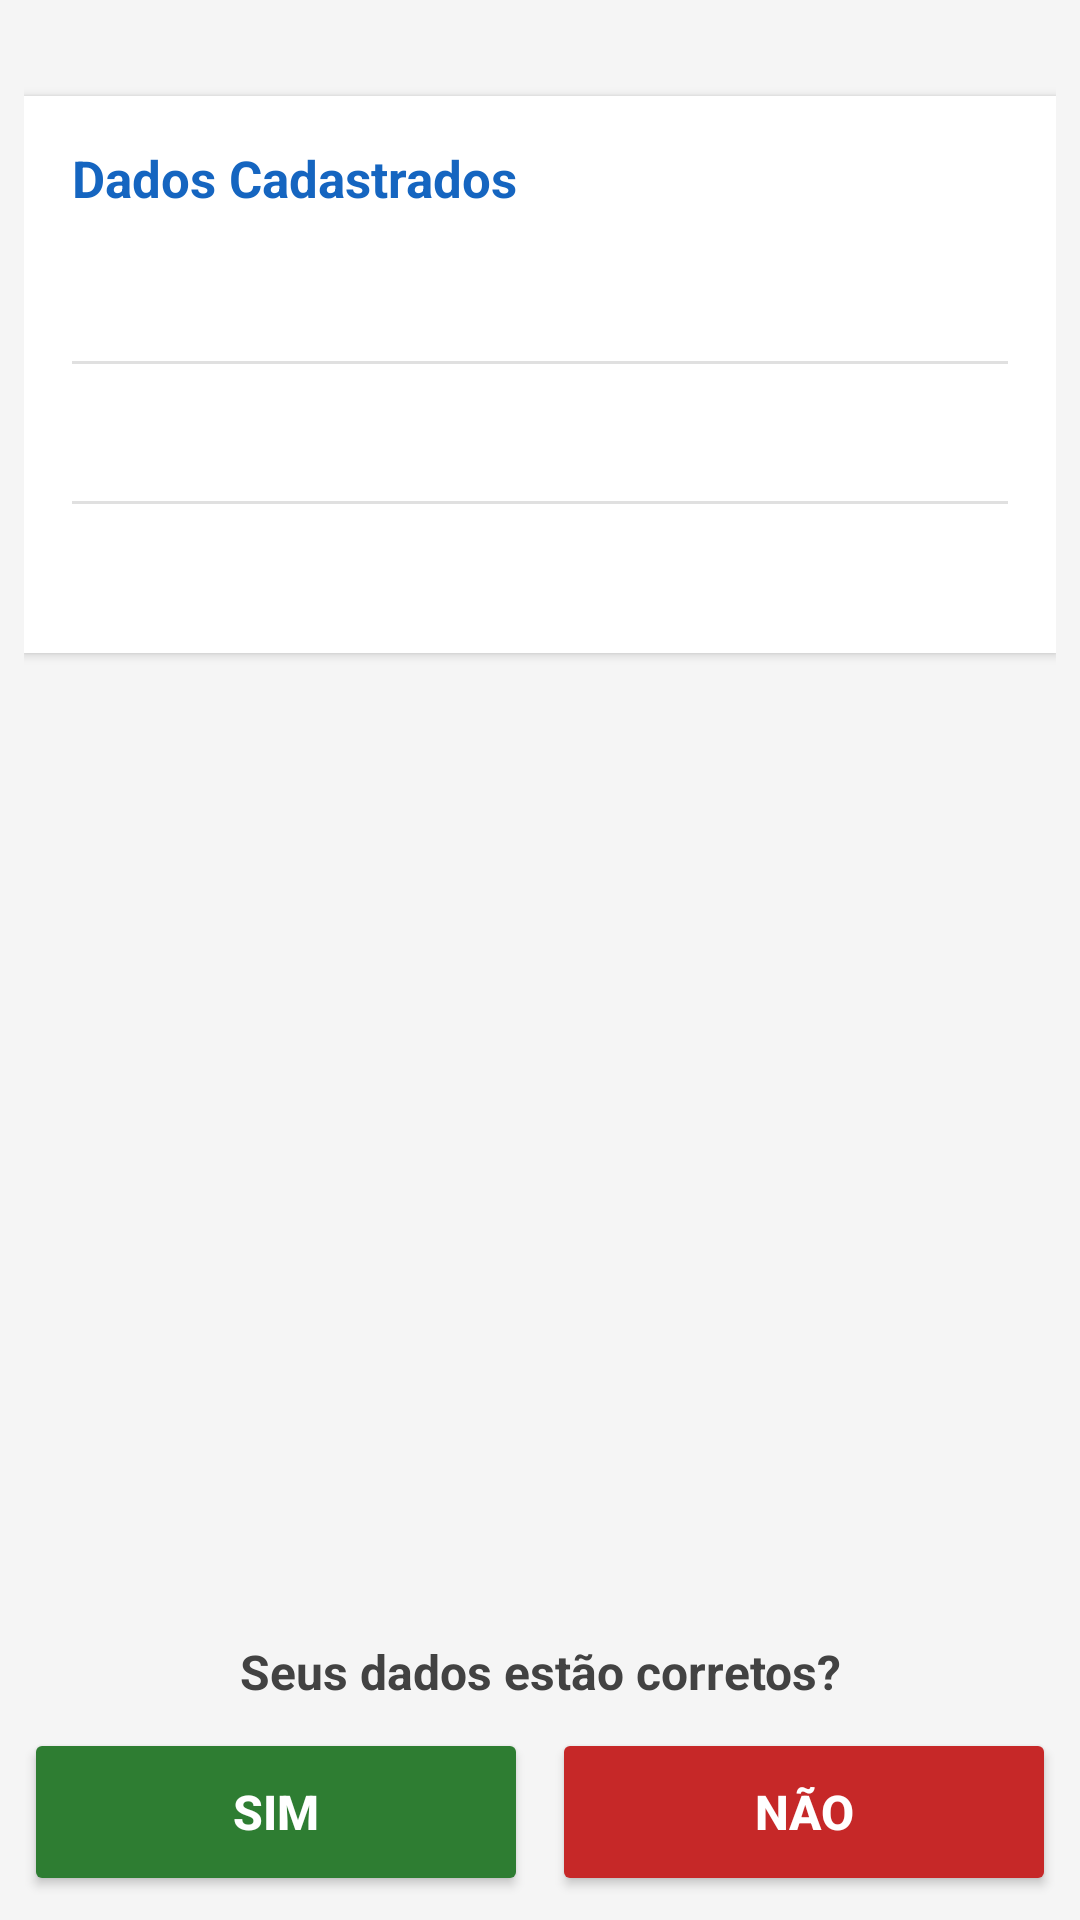

The Android layout XML behind this screen, and the referenced resources:
<!-- AndroidManifest.xml: application theme Theme.TrabalhoTela -->
<!-- res/layout/activity_tela2.xml -->
<?xml version="1.0" encoding="utf-8"?>
<RelativeLayout xmlns:android="http://schemas.android.com/apk/res/android"
    android:layout_width="match_parent"
    android:layout_height="match_parent"
    android:padding="8dp"
    android:background="#F5F5F5">

    
    <LinearLayout
        android:id="@+id/ll_dados"
        android:layout_width="match_parent"
        android:layout_height="wrap_content"
        android:layout_alignParentTop="true"
        android:layout_marginTop="24dp"
        android:background="#FFFFFF"
        android:elevation="2dp"
        android:orientation="vertical"
        android:padding="16dp">

        
        <TextView
            android:layout_width="match_parent"
            android:layout_height="wrap_content"
            android:layout_marginBottom="16dp"
            android:text="@string/titulo_dados_cadastrados"
            android:textColor="#1565C0"
            android:textSize="17sp"
            android:textStyle="bold" />

        
        <TextView
            android:id="@+id/tv_resultado_nome"
            android:layout_width="match_parent"
            android:layout_height="wrap_content"
            android:layout_marginBottom="12dp"
            android:textColor="#212121"
            android:textSize="16sp" />

        
        <View
            android:layout_width="match_parent"
            android:layout_height="1dp"
            android:layout_marginBottom="12dp"
            android:background="#E0E0E0" />

        
        <TextView
            android:id="@+id/tv_resultado_idade"
            android:layout_width="match_parent"
            android:layout_height="wrap_content"
            android:layout_marginBottom="12dp"
            android:textColor="#212121"
            android:textSize="16sp" />

        
        <View
            android:layout_width="match_parent"
            android:layout_height="1dp"
            android:layout_marginBottom="12dp"
            android:background="#E0E0E0" />

        
        <TextView
            android:id="@+id/tv_resultado_endereco"
            android:layout_width="match_parent"
            android:layout_height="wrap_content"
            android:textColor="#212121"
            android:textSize="16sp" />
    </LinearLayout>

    
    <LinearLayout
        android:id="@+id/ll_confirmacao"
        android:layout_width="match_parent"
        android:layout_height="wrap_content"
        android:layout_alignParentBottom="true"
        android:orientation="vertical">

        <TextView
            android:layout_width="match_parent"
            android:layout_height="wrap_content"
            android:layout_marginBottom="8dp"
            android:gravity="center"
            android:text="@string/pergunta_corretos"
            android:textColor="#424242"
            android:textSize="16sp"
            android:textStyle="bold" />

        
        <LinearLayout
            android:layout_width="match_parent"
            android:layout_height="wrap_content"
            android:orientation="horizontal">

            <Button
                android:id="@+id/btn_sim"
                android:layout_width="0dp"
                android:layout_height="56dp"
                android:layout_weight="1"
                android:layout_marginEnd="4dp"
                android:backgroundTint="#2E7D32"
                android:text="@string/btn_sim"
                android:textColor="#FFFFFF"
                android:textSize="16sp"
                android:textStyle="bold" />

            <Button
                android:id="@+id/btn_nao"
                android:layout_width="0dp"
                android:layout_height="56dp"
                android:layout_weight="1"
                android:layout_marginStart="4dp"
                android:backgroundTint="#C62828"
                android:text="@string/btn_nao"
                android:textColor="#FFFFFF"
                android:textSize="16sp"
                android:textStyle="bold" />
        </LinearLayout>
    </LinearLayout>

</RelativeLayout>
<!-- resources referenced by this layout -->
<resources>
  <string name="btn_nao">NÃO</string>
  <string name="btn_sim">SIM</string>
  <string name="pergunta_corretos">Seus dados estão corretos?</string>
  <string name="titulo_dados_cadastrados">Dados Cadastrados</string>
  <style name="Theme.TrabalhoTela" parent="Base.Theme.TrabalhoTela" />
  <style name="Base.Theme.TrabalhoTela" parent="Theme.Material3.DayNight.NoActionBar">
          
      </style>
</resources>
